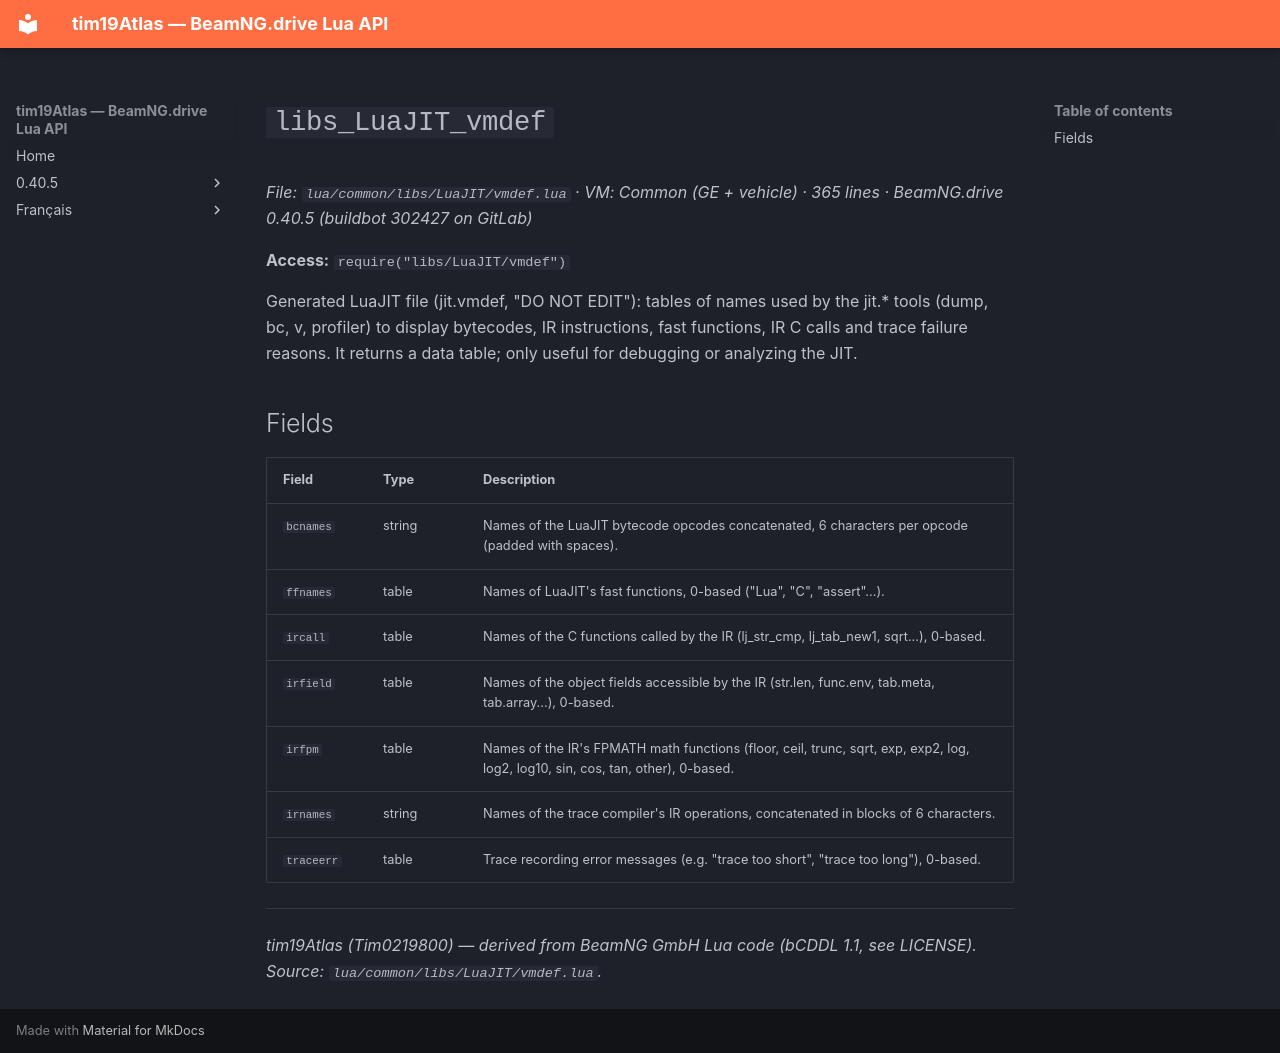

repository: Tim0219800/beamng-lua-atlas · page: 0.40.5/common/libs/LuaJIT/vmdef.html · generator: mkdocs

# `libs_LuaJIT_vmdef`

*File: `lua/common/libs/LuaJIT/vmdef.lua` · VM: Common (GE + vehicle) · 365 lines · BeamNG.drive 0.40.5 (buildbot 302427 on GitLab)*

**Access:** `require("libs/LuaJIT/vmdef")`

Generated LuaJIT file (jit.vmdef, "DO NOT EDIT"): tables of names used by the jit.* tools (dump, bc, v, profiler) to display bytecodes, IR instructions, fast functions, IR C calls and trace failure reasons. It returns a data table; only useful for debugging or analyzing the JIT.

## Fields

| Field | Type | Description |
|---|---|---|
| `bcnames` | string | Names of the LuaJIT bytecode opcodes concatenated, 6 characters per opcode (padded with spaces). |
| `ffnames` | table<integer, string> | Names of LuaJIT's fast functions, 0-based ("Lua", "C", "assert"...). |
| `ircall` | table<integer, string> | Names of the C functions called by the IR (lj_str_cmp, lj_tab_new1, sqrt...), 0-based. |
| `irfield` | table<integer, string> | Names of the object fields accessible by the IR (str.len, func.env, tab.meta, tab.array...), 0-based. |
| `irfpm` | table<integer, string> | Names of the IR's FPMATH math functions (floor, ceil, trunc, sqrt, exp, exp2, log, log2, log10, sin, cos, tan, other), 0-based. |
| `irnames` | string | Names of the trace compiler's IR operations, concatenated in blocks of 6 characters. |
| `traceerr` | table<integer, string> | Trace recording error messages (e.g. "trace too short", "trace too long"), 0-based. |

---
*tim19Atlas (Tim0219800) — derived from BeamNG GmbH Lua code (bCDDL 1.1, see LICENSE). Source: `lua/common/libs/LuaJIT/vmdef.lua`.*
